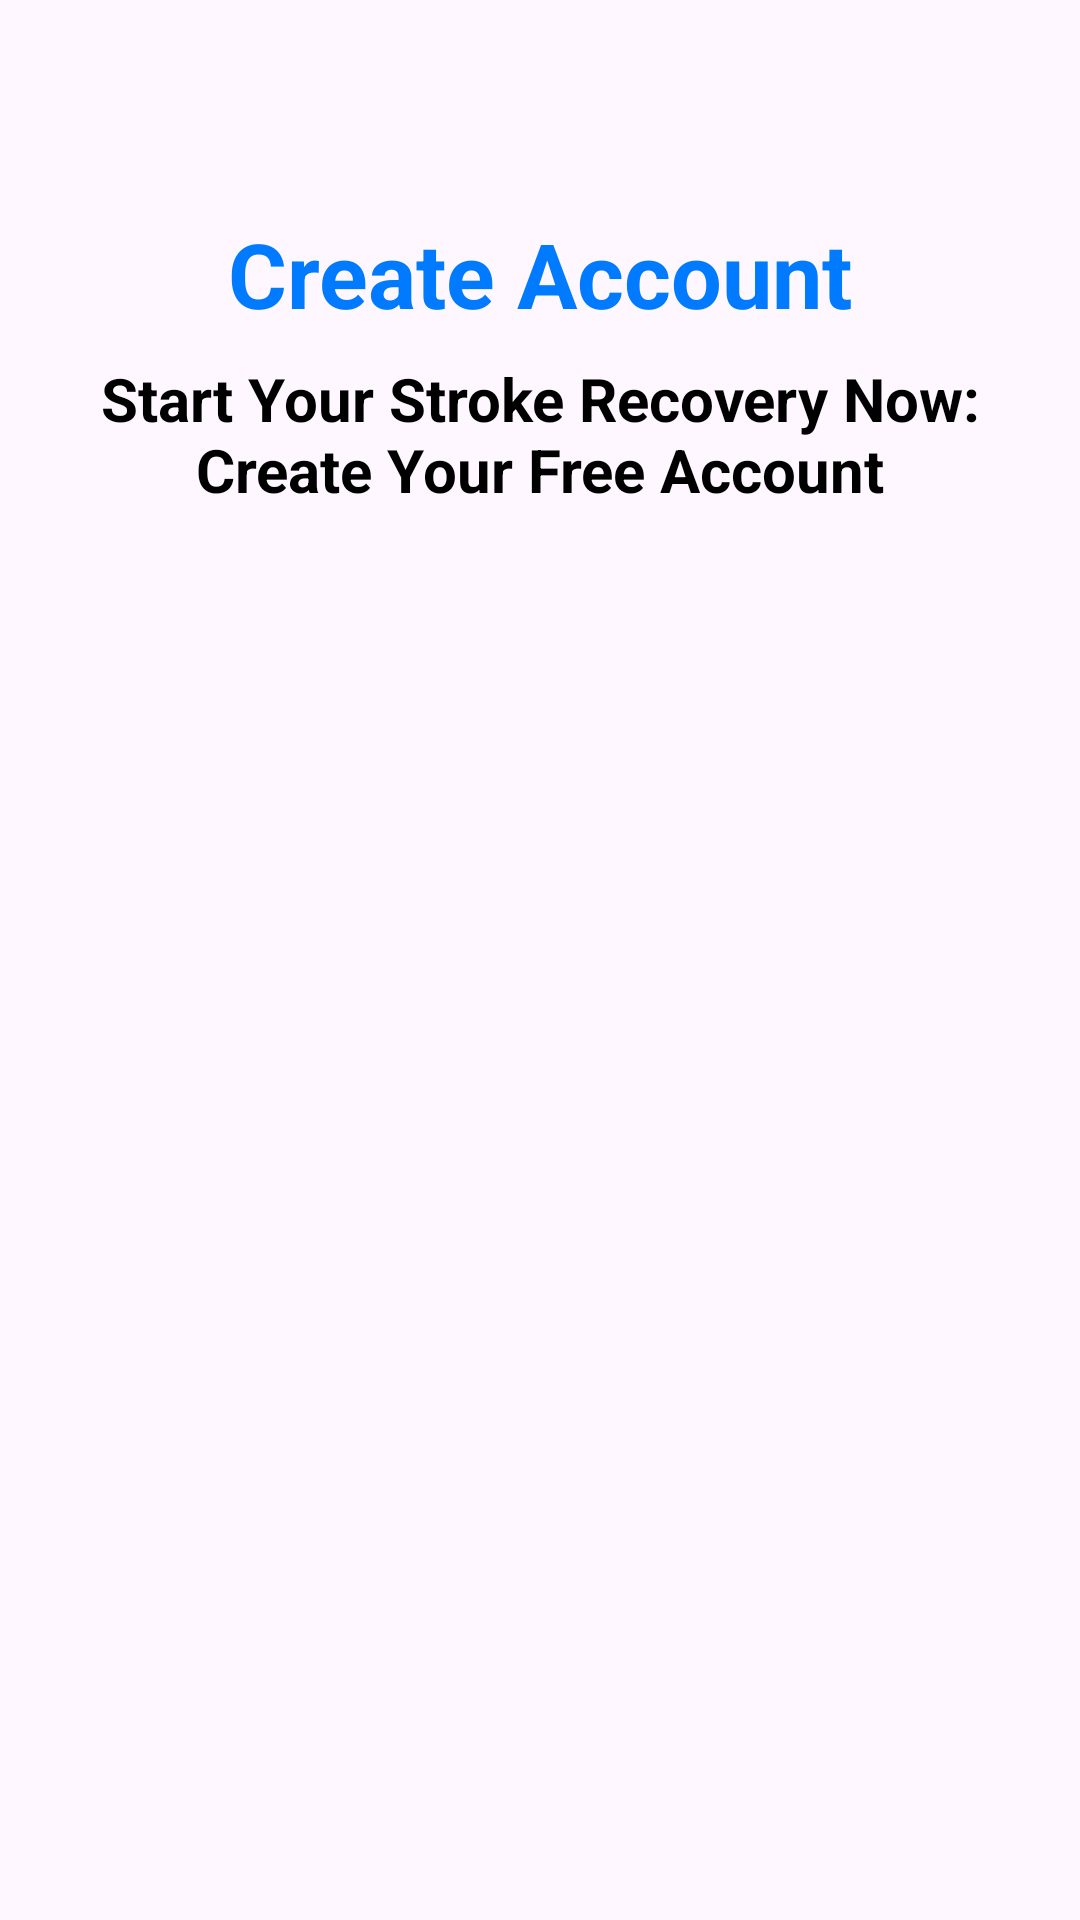

Layout XML and referenced resources for this Android screen:
<!-- AndroidManifest.xml: application theme Theme.EdStroke -->
<!-- res/layout/activity_signup.xml -->
<?xml version="1.0" encoding="utf-8"?>
<ScrollView xmlns:android="http://schemas.android.com/apk/res/android"
    xmlns:app="http://schemas.android.com/apk/res-auto"
    xmlns:tools="http://schemas.android.com/tools"
    android:layout_width="match_parent"
    android:layout_height="match_parent"
    android:fitsSystemWindows="true">

    <androidx.constraintlayout.widget.ConstraintLayout
        android:layout_width="match_parent"
        android:layout_height="wrap_content"
        android:fitsSystemWindows="true"
        tools:context=".view.signup.SignupActivity">

        <TextView
            android:id="@+id/titleTextView"
            android:layout_width="wrap_content"
            android:layout_height="wrap_content"
            android:layout_marginStart="32dp"
            android:layout_marginTop="12dp"
            android:layout_marginEnd="32dp"
            android:alpha="100"
            android:gravity="center"
            android:text="@string/title_signup_page"
            android:textColor="@color/blue"
            android:textSize="30sp"
            android:textStyle="bold"
            app:layout_constraintEnd_toEndOf="parent"
            app:layout_constraintHorizontal_bias="0.5"
            app:layout_constraintStart_toStartOf="parent"
            app:layout_constraintTop_toBottomOf="@+id/guidelineHorizontal"
            tools:alpha="100" />

        <TextView
            android:id="@+id/descTextView"
            android:layout_width="0dp"
            android:layout_height="wrap_content"
            android:layout_marginStart="32dp"
            android:layout_marginTop="8dp"
            android:layout_marginEnd="32dp"
            android:alpha="100"
            android:gravity="center"
            android:text="@string/desc_signup_page"
            android:textColor="@color/black"
            android:textSize="20sp"
            android:textStyle="bold"
            app:layout_constraintEnd_toEndOf="parent"
            app:layout_constraintHorizontal_bias="0.0"
            app:layout_constraintStart_toStartOf="parent"
            app:layout_constraintTop_toBottomOf="@+id/titleTextView"
            tools:alpha="100" />

        <TextView
            android:id="@+id/usernameTextView"
            android:layout_width="wrap_content"
            android:layout_height="wrap_content"
            android:layout_marginStart="32dp"
            android:layout_marginTop="32dp"
            android:alpha="0"
            android:text="@string/username"
            android:textColor="@color/black"
            app:layout_constraintStart_toStartOf="parent"
            app:layout_constraintTop_toBottomOf="@+id/descTextView"
            tools:alpha="100" />

        <com.google.android.material.textfield.TextInputLayout
            android:id="@+id/usernameEditTextLayout"
            style="@style/Widget.MaterialComponents.TextInputLayout.OutlinedBox"
            android:layout_width="0dp"
            android:layout_height="wrap_content"
            android:layout_marginStart="32dp"
            android:layout_marginEnd="32dp"
            android:alpha="0"
            android:hint="@string/username_hint"
            app:layout_constraintEnd_toEndOf="parent"
            app:layout_constraintStart_toStartOf="parent"
            app:layout_constraintTop_toBottomOf="@+id/usernameTextView"
            app:startIconDrawable="@drawable/ic_baseline_person_24"
            tools:alpha="100">

            <com.google.android.material.textfield.TextInputEditText
                android:id="@+id/usernameEditText"
                android:layout_width="match_parent"
                android:layout_height="wrap_content"
                android:alpha="1"
                android:ems="10"
                android:inputType="text"
                tools:alpha="100" />
        </com.google.android.material.textfield.TextInputLayout>

        <TextView
            android:id="@+id/emailTextView"
            android:layout_width="wrap_content"
            android:layout_height="wrap_content"
            android:layout_marginStart="32dp"
            android:layout_marginTop="16dp"
            android:alpha="0"
            android:text="@string/email"
            android:textColor="@color/black"
            app:layout_constraintStart_toStartOf="parent"
            app:layout_constraintTop_toBottomOf="@+id/usernameEditTextLayout"
            tools:alpha="100" />

        <com.google.android.material.textfield.TextInputLayout
            android:id="@+id/emailEditTextLayout"
            style="@style/Widget.MaterialComponents.TextInputLayout.OutlinedBox"
            android:layout_width="0dp"
            android:layout_height="wrap_content"
            android:layout_marginStart="32dp"
            android:layout_marginEnd="32dp"
            android:alpha="0"
            android:hint="@string/email_hint"
            app:errorEnabled="true"
            app:layout_constraintEnd_toEndOf="parent"
            app:layout_constraintStart_toStartOf="parent"
            app:layout_constraintTop_toBottomOf="@+id/emailTextView"
            app:startIconDrawable="@drawable/ic_baseline_email_24"
            tools:alpha="100">

            <com.capstone.edstroke.view.custom.EmailEditText
                android:id="@+id/emailEditText"
                android:layout_width="match_parent"
                android:layout_height="wrap_content"
                android:alpha="1"
                android:ems="10"
                android:inputType="textEmailAddress"
                app:errorEnabled="true"
                tools:alpha="100" />
        </com.google.android.material.textfield.TextInputLayout>

        <TextView
            android:id="@+id/passwordTextView"
            android:layout_width="wrap_content"
            android:layout_height="wrap_content"
            android:layout_marginStart="32dp"
            android:layout_marginTop="8dp"
            android:alpha="0"
            android:text="@string/password"
            android:textColor="@color/black"
            app:layout_constraintStart_toStartOf="parent"
            app:layout_constraintTop_toBottomOf="@+id/emailEditTextLayout"
            tools:alpha="100" />

        <com.google.android.material.textfield.TextInputLayout
            android:id="@+id/passwordEditTextLayout"
            style="@style/Widget.MaterialComponents.TextInputLayout.OutlinedBox"
            android:layout_width="0dp"
            android:layout_height="wrap_content"
            android:layout_marginStart="32dp"
            android:layout_marginEnd="32dp"
            android:layout_marginBottom="32dp"
            android:alpha="0"
            android:hint="@string/password_hint"
            app:endIconMode="password_toggle"
            app:errorEnabled="true"
            app:layout_constraintEnd_toEndOf="parent"
            app:layout_constraintStart_toStartOf="parent"
            app:layout_constraintTop_toBottomOf="@+id/passwordTextView"
            app:startIconDrawable="@drawable/ic_baseline_lock_24"
            tools:alpha="100">

            <com.capstone.edstroke.view.custom.PasswordEditText
                android:id="@+id/passwordEditText"
                android:layout_width="match_parent"
                android:layout_height="wrap_content"
                android:alpha="1"
                android:ems="10"
                android:inputType="textPassword"
                app:errorEnabled="true"
                tools:alpha="100" />
        </com.google.android.material.textfield.TextInputLayout>

        <Button
            android:id="@+id/signupButton"
            android:layout_width="0dp"
            android:layout_height="64dp"
            android:layout_marginStart="32dp"
            android:layout_marginTop="32dp"
            android:layout_marginEnd="32dp"
            android:alpha="0"
            android:backgroundTint="@color/blue"
            android:text="@string/signup"
            app:layout_constraintEnd_toEndOf="parent"
            app:layout_constraintStart_toStartOf="parent"
            app:layout_constraintTop_toBottomOf="@+id/passwordEditTextLayout"
            tools:alpha="100" />

        <androidx.constraintlayout.widget.Guideline
            android:id="@+id/guidelineHorizontal"
            android:layout_width="wrap_content"
            android:layout_height="64dp"
            android:alpha="100"
            android:orientation="horizontal"
            app:layout_constraintGuide_percent="0.1"
            tools:alpha="100" />

    </androidx.constraintlayout.widget.ConstraintLayout>
</ScrollView>
<!-- resources referenced by this layout -->
<resources>
  <color name="black">#FF000000</color>
  <color name="blue">#007AFE</color>
  <string name="desc_signup_page">Start Your Stroke Recovery Now: Create Your Free Account</string>
  <string name="email">Email</string>
  <string name="email_hint">Insert your email here</string>
  <string name="password">Password</string>
  <string name="password_hint">Insert your password here</string>
  <string name="signup">Sign up</string>
  <string name="title_signup_page">Create Account</string>
  <string name="username">Username</string>
  <string name="username_hint">Insert your username here</string>
  <style name="Theme.EdStroke" parent="Base.Theme.EdStroke" />
  <style name="Base.Theme.EdStroke" parent="Theme.Material3.DayNight.NoActionBar">
          
          
          <item name="windowNoTitle">true</item>
          <item name="windowActionBar">false</item>
      </style>
</resources>
